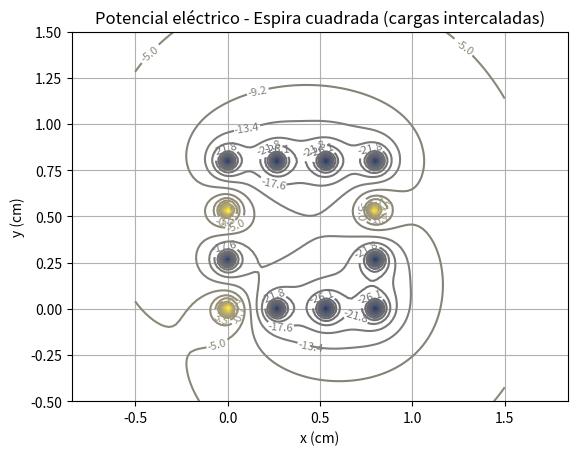

This chart was generated by the following Python code:
import numpy as np
import matplotlib.pyplot as plt

k = 1.0
n_lado = 4  # cargas por lado
L = 0.8     # lado del cuadrado
epsilon = 1e-4

x_cargas = []
y_cargas = []

x_cargas.extend(np.linspace(0, L, (n_lado-1), endpoint=False))
y_cargas.extend([0] * (n_lado-1))

x_cargas.extend([L] * (n_lado-1))
y_cargas.extend(np.linspace(0, L, (n_lado-1), endpoint=False))

x_cargas.extend(np.linspace(L, 0, (n_lado-1), endpoint=False))
y_cargas.extend([L] * (n_lado-1))

x_cargas.extend([0] * (n_lado-1))
y_cargas.extend(np.linspace(L, 0, (n_lado-1), endpoint=False))

x_cargas = np.array(x_cargas)
y_cargas = np.array(y_cargas)

xa = np.linspace(-0.5, 1.5, 100)
ya = np.linspace(-0.5, 1.5, 100)
x, y = np.meshgrid(xa, ya)

import random

charges = np.array([1 if random.randint(0,2) == 0 else -1 for i in range(len(x_cargas))])

z = np.zeros_like(x)
for i in range(len(charges)):
    z += k * charges[i] / np.sqrt((x - x_cargas[i])**2 + (y - y_cargas[i])**2 + epsilon)

plt.figure()
zmax = np.max(z)
zmin = np.min(z)
dz = (zmax - zmin) / 40
niveles = np.arange(zmin, zmax, dz)

contours = plt.contour(x, y, z, levels=niveles, cmap='cividis')
plt.clabel(contours, inline=True, fontsize=8)
plt.scatter(x_cargas, y_cargas, color='red', s=50)
plt.xlabel('x (cm)')
plt.ylabel('y (cm)')
plt.title('Potencial eléctrico - Espira cuadrada (cargas intercaladas)')
plt.axis('equal')
plt.grid(True)
plt.show()
